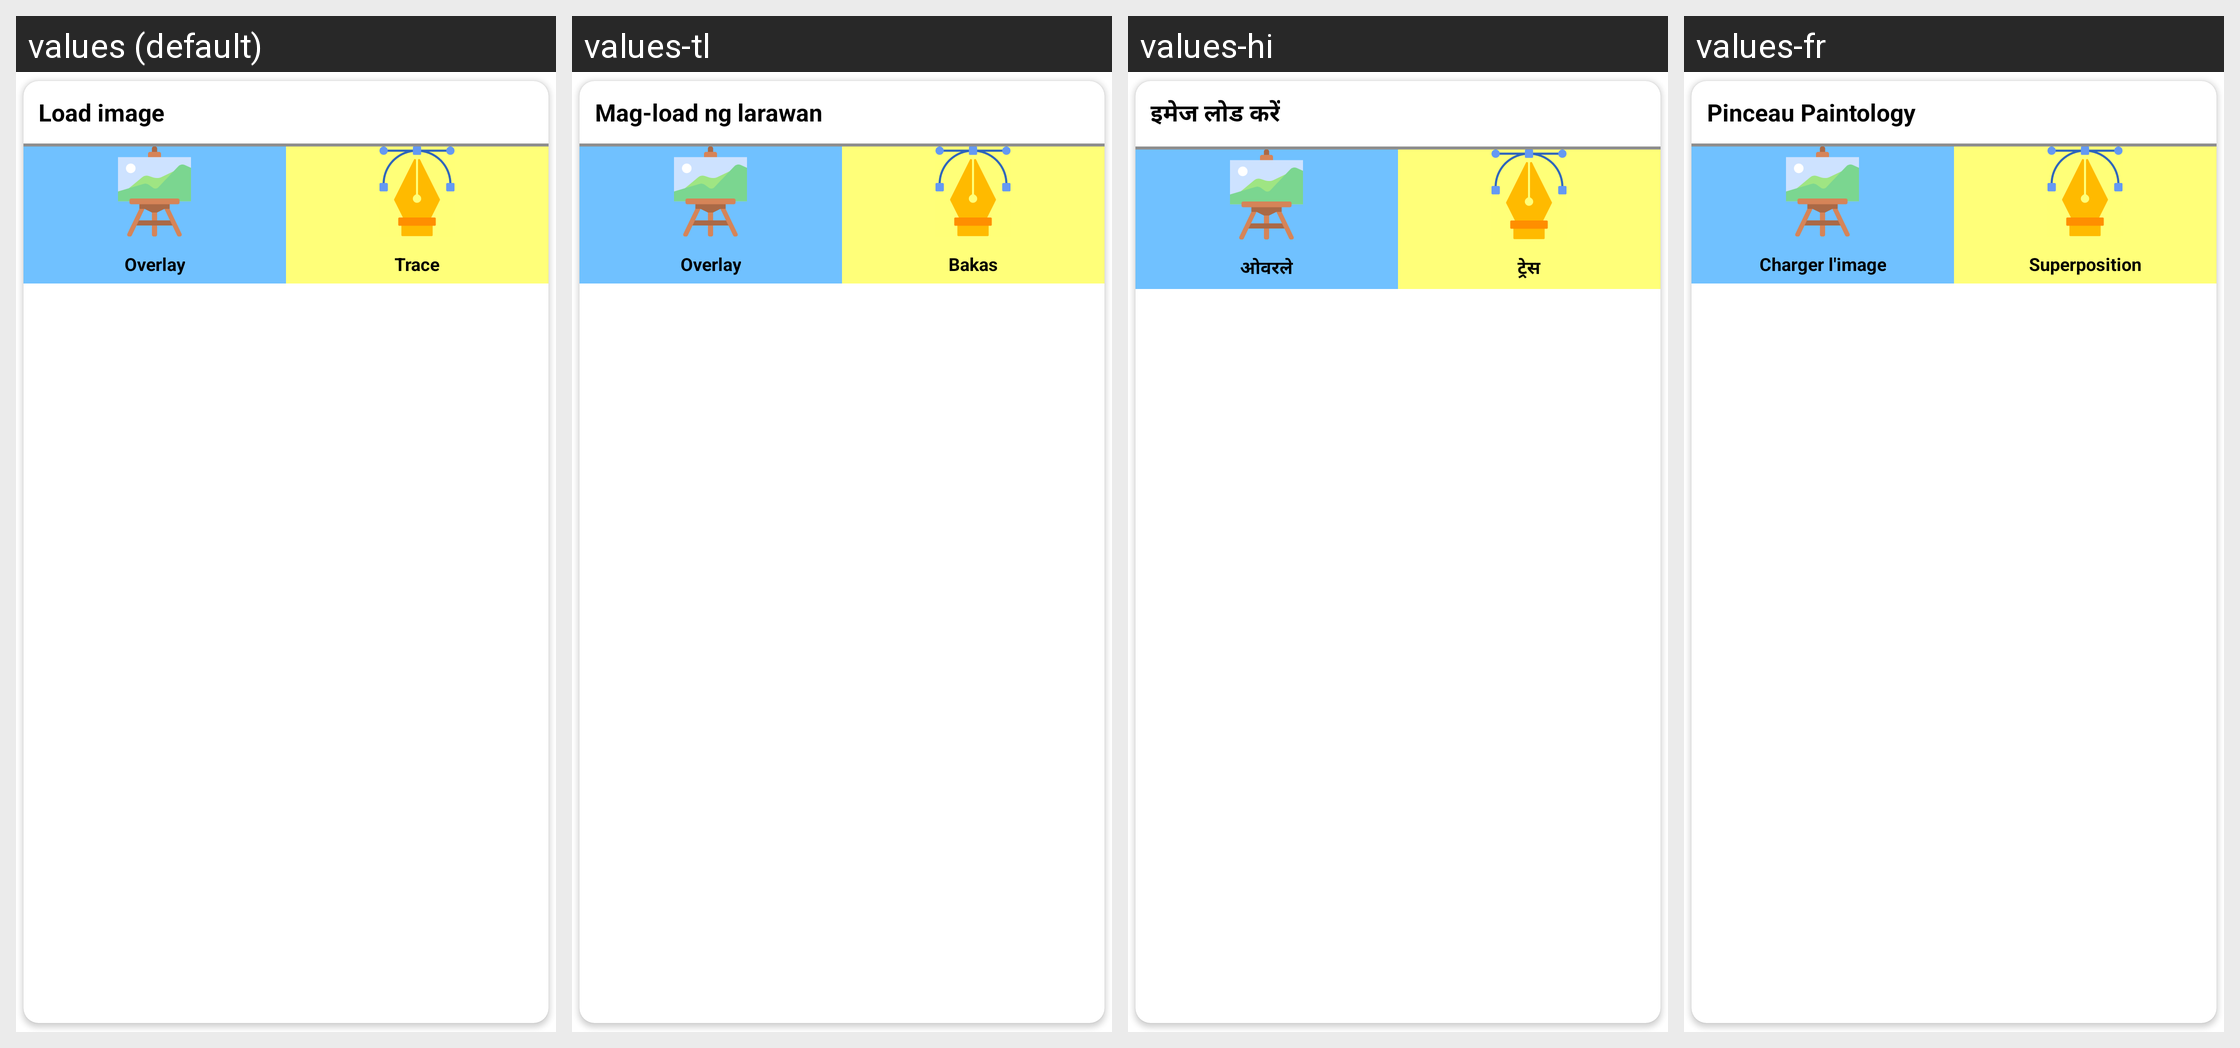

For this localized Android screen grid, give each drawn string resource with its value in every locale shown.
Android screen res/layout/camera_image_op_dialog.xml rendered under 4 locales, left to right: values (default), values-tl, values-hi, values-fr. Device: Nexus 5 (rendered at 1080×1920; each locale shown at half size, 540×960, under a caption strip naming it); theme Theme.MaterialComponents.DayNight.NoActionBar.
Other locales in the repository, not shown: values-ar, values-bn, values-es, values-pt, values-ur, values-zh.
Strings drawn on this screen, with the default value and each locale's value (text and hints the layout hard-codes, and strings that could not be matched under every locale, appear in the picture but are not listed):

load_image
  values: Load image
  values-tl: Mag-load ng larawan
  values-hi: इमेज लोड करें
  values-fr: Pinceau Paintology

overlay
  values: Overlay
  values-tl: Overlay
  values-hi: ओवरले
  values-fr: Charger l'image

trace
  values: Trace
  values-tl: Bakas
  values-hi: ट्रेस
  values-fr: Superposition
